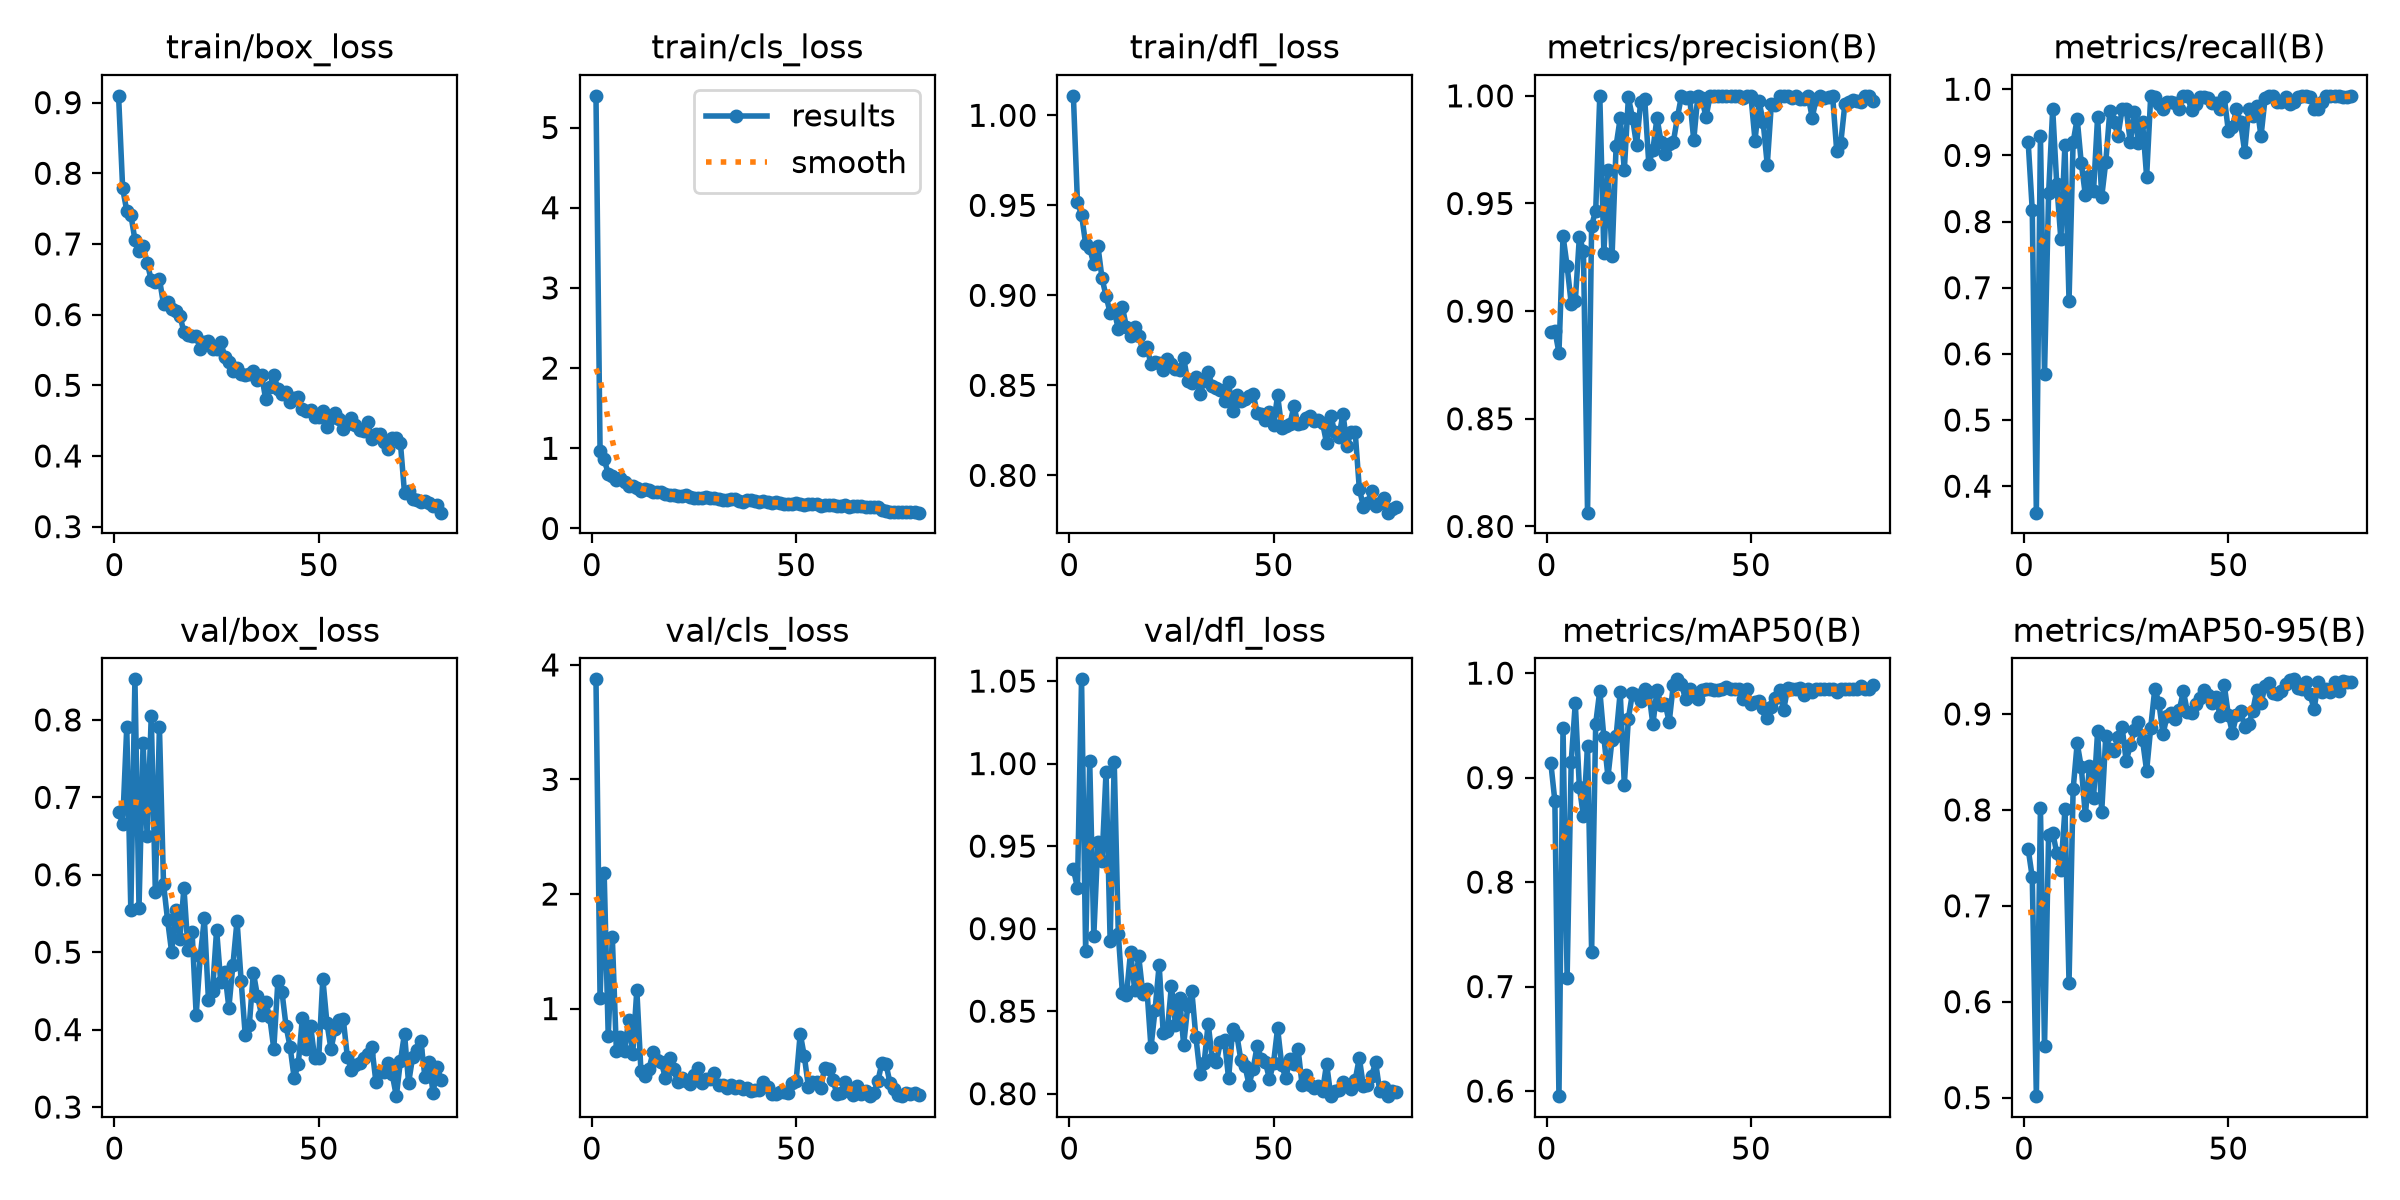

Data behind this chart, as committed beside it:
epoch, time, train/box_loss, train/cls_loss, train/dfl_loss, metrics/precision(B), metrics/recall(B), metrics/mAP50(B), metrics/mAP50-95(B), val/box_loss, val/cls_loss, val/dfl_loss, lr/pg0, lr/pg1, lr/pg2
1, 28.31, 0.9096, 5.395, 1.011, 0.8903, 0.92, 0.9144, 0.7593, 0.6812, 3.874, 0.936, 0.000655, 0.000655, 0.000655
2, 34.79, 0.7785, 0.9717, 0.9516, 0.891, 0.8173, 0.8777, 0.7297, 0.666, 1.09, 0.9248, 0.001305, 0.001305, 0.001305
3, 41.04, 0.747, 0.8635, 0.9447, 0.8807, 0.36, 0.5951, 0.5015, 0.7906, 2.185, 1.051, 0.001939, 0.001939, 0.001939
4, 47.24, 0.7414, 0.6852, 0.9286, 0.9349, 0.93, 0.9474, 0.802, 0.5542, 0.7589, 0.8863, 0.001926, 0.001926, 0.001926
5, 53.52, 0.7061, 0.6553, 0.9263, 0.921, 0.57, 0.7085, 0.5534, 0.8524, 1.624, 1.001, 0.001901, 0.001901, 0.001901
6, 59.78, 0.6899, 0.6004, 0.9174, 0.9035, 0.8425, 0.9152, 0.7737, 0.5576, 0.6256, 0.8957, 0.001876, 0.001876, 0.001876
7, 66.02, 0.6965, 0.6275, 0.9276, 0.9045, 0.97, 0.9713, 0.7763, 0.7697, 0.7489, 0.9523, 0.001852, 0.001852, 0.001852
8, 72.27, 0.6734, 0.58, 0.9096, 0.9345, 0.8562, 0.8908, 0.755, 0.6497, 0.629, 0.9408, 0.001827, 0.001827, 0.001827
9, 78.54, 0.6489, 0.5259, 0.8996, 0.928, 0.7732, 0.8631, 0.7372, 0.8057, 0.9026, 0.9952, 0.001802, 0.001802, 0.001802
10, 84.89, 0.6463, 0.5356, 0.8903, 0.8064, 0.9164, 0.93, 0.8005, 0.5779, 0.6062, 0.8927, 0.001777, 0.001777, 0.001777
11, 91.37, 0.6506, 0.5011, 0.8915, 0.9397, 0.68, 0.7331, 0.62, 0.7908, 1.164, 1.001, 0.001752, 0.001752, 0.001752
12, 97.98, 0.6145, 0.4642, 0.8813, 0.9467, 0.92, 0.9517, 0.8213, 0.5885, 0.4586, 0.8966, 0.001728, 0.001728, 0.001728
13, 104.2, 0.6181, 0.4865, 0.8935, 1, 0.9554, 0.9834, 0.8695, 0.5414, 0.409, 0.861, 0.001703, 0.001703, 0.001703
14, 110.5, 0.6084, 0.4787, 0.8822, 0.9269, 0.8879, 0.9385, 0.8445, 0.4997, 0.4766, 0.86, 0.001678, 0.001678, 0.001678
15, 116.7, 0.6058, 0.4605, 0.8775, 0.9655, 0.84, 0.9008, 0.7942, 0.5546, 0.6227, 0.8859, 0.001654, 0.001654, 0.001654
16, 122.9, 0.5985, 0.4611, 0.8824, 0.9254, 0.8688, 0.9364, 0.8457, 0.5172, 0.5479, 0.8631, 0.001629, 0.001629, 0.001629
17, 129.3, 0.5756, 0.4572, 0.8774, 0.9769, 0.8462, 0.9399, 0.8124, 0.5834, 0.534, 0.8832, 0.001604, 0.001604, 0.001604
18, 135.6, 0.5707, 0.424, 0.8696, 0.9897, 0.9585, 0.9819, 0.882, 0.5034, 0.3905, 0.8607, 0.001579, 0.001579, 0.001579
19, 141.9, 0.5692, 0.4149, 0.8714, 0.9654, 0.8373, 0.8933, 0.7978, 0.526, 0.5649, 0.8634, 0.001554, 0.001554, 0.001554
20, 148.1, 0.5701, 0.4186, 0.8617, 0.9993, 0.89, 0.9565, 0.8768, 0.419, 0.4702, 0.828, 0.00153, 0.00153, 0.00153
21, 154.4, 0.5507, 0.4094, 0.8632, 0.9898, 0.9678, 0.981, 0.8639, 0.4948, 0.3575, 0.8509, 0.001505, 0.001505, 0.001505
22, 160.7, 0.5606, 0.4075, 0.8623, 0.9772, 0.95, 0.9793, 0.8614, 0.5436, 0.3952, 0.8781, 0.00148, 0.00148, 0.00148
23, 167.1, 0.5629, 0.4168, 0.8588, 0.997, 0.93, 0.9732, 0.8757, 0.4384, 0.3715, 0.8366, 0.001455, 0.001455, 0.001455
24, 173.3, 0.5506, 0.3967, 0.8648, 0.9984, 0.97, 0.9845, 0.8862, 0.45, 0.3422, 0.8377, 0.001431, 0.001431, 0.001431
25, 179.6, 0.5518, 0.3817, 0.8618, 0.9683, 0.97, 0.9819, 0.8507, 0.529, 0.4195, 0.8656, 0.001406, 0.001406, 0.001406
26, 186, 0.5615, 0.3861, 0.8593, 0.975, 0.92, 0.9509, 0.8677, 0.4619, 0.4802, 0.8418, 0.001381, 0.001381, 0.001381
27, 192.3, 0.5406, 0.3847, 0.8584, 0.9898, 0.9663, 0.9838, 0.8834, 0.4744, 0.3468, 0.8582, 0.001357, 0.001357, 0.001357
28, 198.8, 0.5325, 0.389, 0.8652, 0.9787, 0.9187, 0.9697, 0.8919, 0.4283, 0.3844, 0.8295, 0.001332, 0.001332, 0.001332
29, 205.2, 0.52, 0.3742, 0.8522, 0.973, 0.95, 0.9702, 0.8727, 0.4839, 0.385, 0.8531, 0.001307, 0.001307, 0.001307
30, 211.4, 0.5243, 0.374, 0.8511, 0.9775, 0.8676, 0.9535, 0.8407, 0.5407, 0.4382, 0.862, 0.001282, 0.001282, 0.001282
31, 217.8, 0.5163, 0.368, 0.8544, 0.9785, 0.99, 0.9891, 0.8858, 0.4634, 0.3357, 0.8342, 0.001257, 0.001257, 0.001257
32, 224.1, 0.5142, 0.3501, 0.8454, 0.99, 0.9882, 0.9941, 0.9263, 0.3935, 0.3338, 0.8121, 0.001233, 0.001233, 0.001233
33, 230.4, 0.5157, 0.3601, 0.8525, 1, 0.9779, 0.9896, 0.9117, 0.4057, 0.3087, 0.8184, 0.001208, 0.001208, 0.001208
34, 236.7, 0.5204, 0.3643, 0.8574, 0.9991, 0.97, 0.9748, 0.8792, 0.4736, 0.3352, 0.8425, 0.001183, 0.001183, 0.001183
35, 243.1, 0.5078, 0.3701, 0.8495, 0.9994, 0.98, 0.9847, 0.8975, 0.4434, 0.3079, 0.8213, 0.001159, 0.001159, 0.001159
36, 249.5, 0.515, 0.3436, 0.8484, 0.9794, 0.98, 0.9781, 0.9008, 0.4191, 0.3286, 0.819, 0.001134, 0.001134, 0.001134
37, 255.9, 0.4808, 0.3343, 0.8477, 1, 0.9792, 0.975, 0.8943, 0.4356, 0.2974, 0.8315, 0.001109, 0.001109, 0.001109
38, 262.2, 0.4973, 0.3536, 0.8413, 0.9988, 0.97, 0.9842, 0.9042, 0.4162, 0.3045, 0.8325, 0.001084, 0.001084, 0.001084
39, 268.6, 0.5152, 0.3612, 0.8516, 0.99, 0.9895, 0.9845, 0.9237, 0.3752, 0.2845, 0.8092, 0.001059, 0.001059, 0.001059
40, 274.9, 0.4943, 0.3378, 0.8357, 1, 0.9899, 0.985, 0.9015, 0.4623, 0.2879, 0.839, 0.001035, 0.001035, 0.001035
41, 281.3, 0.4874, 0.3325, 0.8444, 1, 0.9683, 0.9839, 0.9013, 0.4487, 0.2932, 0.8358, 0.00101, 0.00101, 0.00101
42, 287.7, 0.4907, 0.3422, 0.8415, 1, 0.978, 0.9838, 0.9102, 0.4047, 0.3606, 0.8205, 0.0009853, 0.0009853, 0.0009853
43, 294, 0.4762, 0.3321, 0.8426, 1, 0.9888, 0.985, 0.9164, 0.3774, 0.316, 0.8169, 0.0009605, 0.0009605, 0.0009605
44, 300.4, 0.4823, 0.322, 0.8439, 1, 0.9887, 0.9872, 0.9245, 0.3369, 0.2503, 0.8055, 0.0009357, 0.0009357, 0.0009357
45, 306.8, 0.483, 0.3245, 0.8451, 1, 0.9869, 0.985, 0.9197, 0.3561, 0.2578, 0.815, 0.000911, 0.000911, 0.000911
46, 313.2, 0.4671, 0.3136, 0.8347, 1, 0.979, 0.9849, 0.9116, 0.415, 0.2732, 0.829, 0.0008862, 0.0008862, 0.0008862
47, 319.5, 0.4635, 0.3088, 0.834, 1, 0.9791, 0.9849, 0.9179, 0.3754, 0.2697, 0.8211, 0.0008615, 0.0008615, 0.0008615
48, 325.8, 0.465, 0.3035, 0.8307, 0.9988, 0.97, 0.9749, 0.8977, 0.4052, 0.2632, 0.8191, 0.0008368, 0.0008368, 0.0008368
49, 332.2, 0.4553, 0.3075, 0.8352, 1, 0.9883, 0.985, 0.9303, 0.3637, 0.3534, 0.809, 0.000812, 0.000812, 0.000812
50, 338.6, 0.4547, 0.3168, 0.8281, 1, 0.937, 0.9707, 0.8989, 0.3634, 0.3695, 0.8185, 0.0007872, 0.0007872, 0.0007872
51, 344.9, 0.4641, 0.3088, 0.8444, 0.9792, 0.9431, 0.972, 0.8805, 0.466, 0.7815, 0.8397, 0.0007625, 0.0007625, 0.0007625
52, 351.3, 0.4407, 0.2955, 0.8265, 0.9975, 0.97, 0.9735, 0.8989, 0.409, 0.5859, 0.8175, 0.0007378, 0.0007378, 0.0007378
53, 357.7, 0.4537, 0.3071, 0.8276, 0.9877, 0.95, 0.9666, 0.9034, 0.3748, 0.3193, 0.8093, 0.000713, 0.000713, 0.000713
54, 364, 0.4611, 0.3048, 0.8283, 0.9679, 0.9055, 0.9571, 0.8867, 0.4005, 0.3595, 0.8213, 0.0006882, 0.0006882, 0.0006882
55, 370.5, 0.4524, 0.3012, 0.8385, 0.9962, 0.97, 0.9672, 0.8893, 0.412, 0.357, 0.8178, 0.0006635, 0.0006635, 0.0006635
56, 376.9, 0.4385, 0.2833, 0.8283, 0.9958, 0.96, 0.9762, 0.9036, 0.414, 0.3075, 0.8274, 0.0006387, 0.0006387, 0.0006387
57, 383.4, 0.4458, 0.2927, 0.8292, 1, 0.9745, 0.9836, 0.9251, 0.3651, 0.4847, 0.8052, 0.000614, 0.000614, 0.000614
58, 389.7, 0.4531, 0.294, 0.8317, 1, 0.9289, 0.9643, 0.9112, 0.348, 0.4721, 0.8116, 0.0005893, 0.0005893, 0.0005893
59, 396, 0.4436, 0.2935, 0.8331, 1, 0.9865, 0.9862, 0.9288, 0.3538, 0.3776, 0.8054, 0.0005645, 0.0005645, 0.0005645
60, 402.4, 0.4374, 0.2845, 0.83, 0.9992, 0.99, 0.985, 0.932, 0.3569, 0.2552, 0.8036, 0.0005397, 0.0005397, 0.0005397
... 20 more rows
